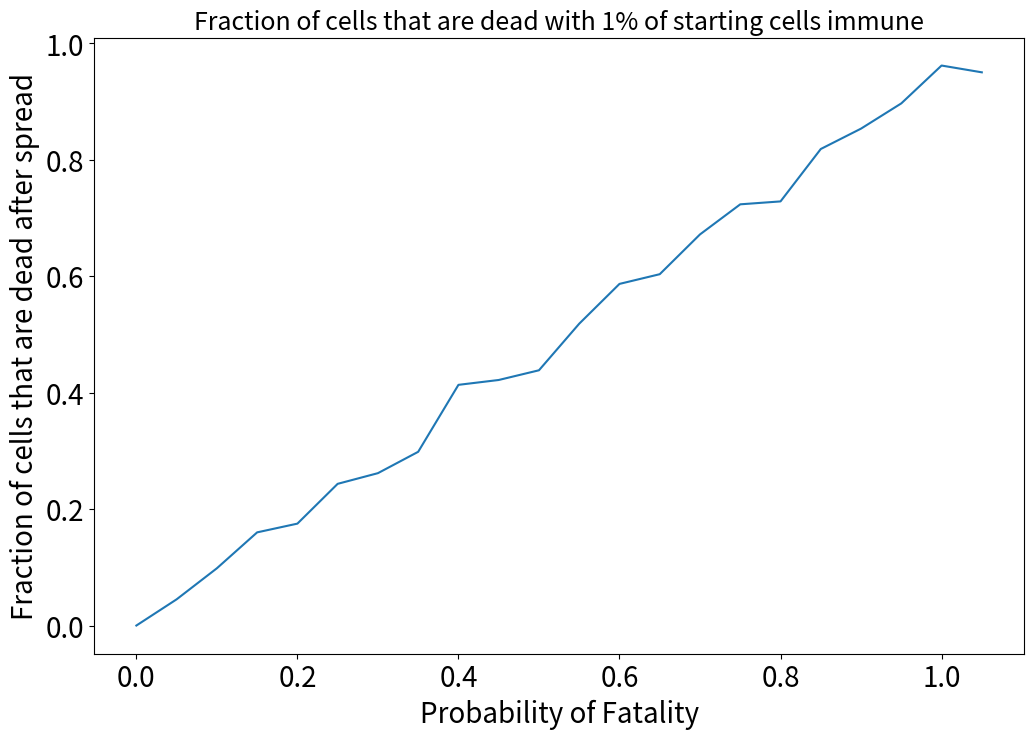
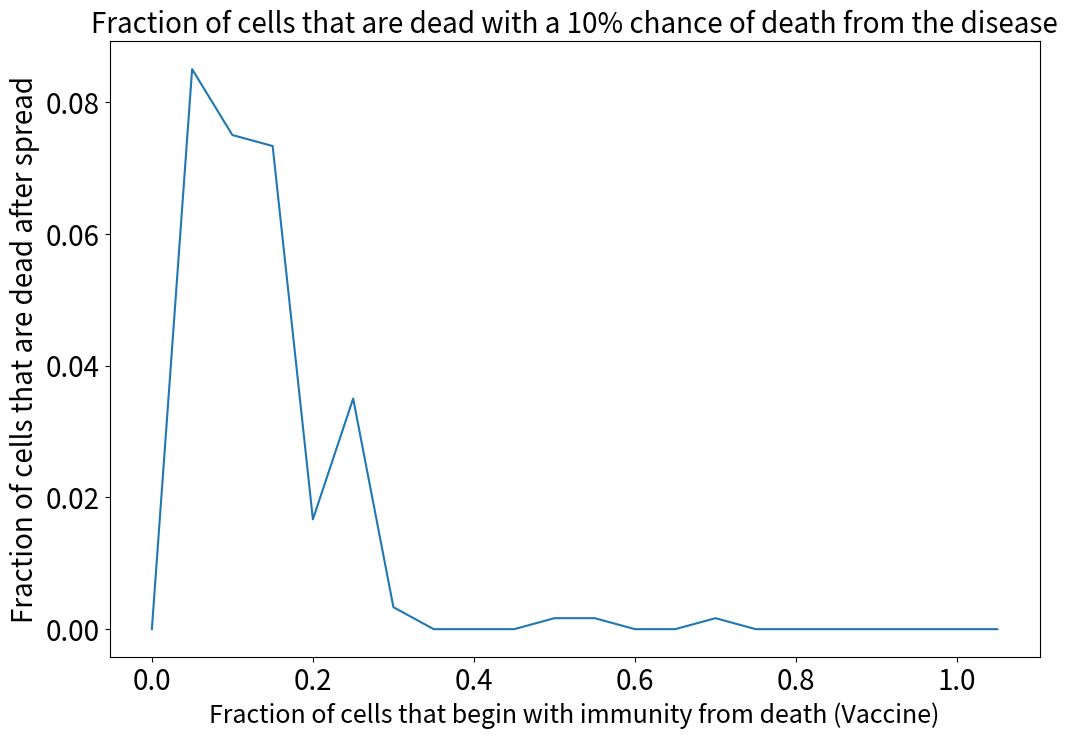

These charts were generated, in order, by the following Python code:
# -*- coding: utf-8 -*-
"""
Created on Thu Sep 14 16:05:02 2023

[redacted]
"""

import numpy as np
import matplotlib.pyplot as plt
from matplotlib.colors import ListedColormap

area_cmap = ListedColormap(['blue', 'green', 'red', 'black'])

#4 is dead
#1 is had it and immune
#2 is healthy
#3 is sick

nx, ny, numiters = 30, 20, 300 # Number of cells in X and Y direction and # of interations
prob_spread = 0.65 # OVERALL CHANCE OF SPREAD FROM ONE SICK PERSON TO A HEALTHY PERSON



def disease(prob_fatality,prob_immune):
    # Create an initial grid, set all values to "2"(healthy). dtype sets the value
    # type in our array to integers only.
    area  =  np.zeros([numiters,ny,nx], dtype=int) + 2
    numberimmune = 0
    numberdead = 0
    # chance of any cell starting as immune person
    # Loop in the "x" direction:
    for i in range(nx):
        # Loop in the "y" direction:
        for j in range(ny):
            ## Perform logic here:
            if np.random.rand() < prob_immune:
                area[0,j, i] = 1
                numberimmune = numberimmune + 1
                
    # Set the center cell to "sick":
    area [0,ny//2,nx//2] = 3
    
    fig, ax = plt.subplots(1,1)
    ax.pcolor(area[0,:,:], cmap=area_cmap, vmin=1, vmax=4)
    plt.close()
    
    #disease spread loop
    for k in range(1, numiters):
        
        area[k,:,:] = area[k-1,:,:]
        
        for i in range(nx):
        
            for j in range(ny):
                
                
                # if person was already sick, move on to possibility of spread
                if area[k-1,j,i]==3:
            
                    #going left, if not an edge and cell is healthy, spread has a chance
                    if i!=0 and area[k-1,j,i-1]==2:
                        firespread =np.random.rand()
                        if firespread <= prob_spread:
                            area[k,j, i-1] = 3
    
                    #going down, if not an edge and cell is healthy, spread has a chance
                    if j!=0 and area[k-1,j-1,i]==2:
                        firespread =np.random.rand()
                        if firespread <= prob_spread:
                            area[k,j-1,i] = 3
                        
                    #going right, if not an edge and cell is healthy, spread has a chance
                    if i!=nx-1 and area[k-1,j,i+1]==2:
                        firespread =np.random.rand()
                        if firespread <= prob_spread:
                            area[k,j, i+1] = 3
                        
                    #going up, if not an edge and cell is healthy, spread has a chance
                    if j!=ny-1 and area[k-1,j+1,i]==2:
                        firespread =np.random.rand()
                        if firespread <= prob_spread:
                            area[k,j+1, i] = 3
                            
                    # current sick cell becomes immune or dead
                    deathchance = np.random.rand()
                    if deathchance < prob_fatality:
                        area[k,j,i] = 4
                        numberdead = numberdead + 1
                    else: 
                        area[k,j,i] = 1 
                        numberimmune = numberimmune + 1
                    
        #plot current conditions
        # fig, ax = plt.subplots(1,1)
        # ax.pcolor(area[k,:,:], cmap=area_cmap, vmin=1, vmax=4)
        # plt.close()
        
        # end loop if there are no more cells are sick and output # of iterations
        # it took to get there and number/percentage of cells that are dead
        if 3 not in area[k,:,:]:
            time = k
            percentdead = numberdead/(nx*ny)
                    
            break

    return time+1, numberdead, percentdead
        
#initialize a range of probimmune and probfatality values
immunerange = np.arange(0,1.1,0.05)
fatalityrange = np.arange(0,1.1,0.05)

#initialize array of outputs from change in probfatality values
timearray = []
numberdeadarray = []
fatalityarray = []

    #loop range of probfatality values through disease spread function
for i in fatalityrange:
    timeend, numberofdead, percentagedead = disease(i,0.01)
    timearray.append(timeend)
    numberdeadarray.append(numberofdead)
    fatalityarray.append(percentagedead)
    
    
plt.figure(figsize=(12,8))
plt.plot(fatalityrange,fatalityarray)
plt.title('Fraction of cells that are dead with 1% of starting cells immune', fontsize=18)
plt.xlabel('Probability of Fatality', fontsize=20)
plt.ylabel('Fraction of cells that are dead after spread', fontsize=20)
plt.xticks(fontsize=20)
plt.yticks(fontsize=20)


#initialize array of outputs from change in probimmune values
timearray2 = []
numberimmunearray = []
immunearray = []

    #loop range of probimmune values through disease spread function
for i in immunerange:
    timeend2, numberofdead, percentagedead = disease(0.1,i)
    timearray2.append(timeend2)
    numberimmunearray.append(numberofdead)
    immunearray.append(percentagedead)
    
    
plt.figure(figsize=(12,8))
plt.plot(immunerange,immunearray)
plt.title('Fraction of cells that are dead with a 10% chance of death from the disease', fontsize=20)
plt.xlabel('Fraction of cells that begin with immunity from death (Vaccine)', fontsize=18)
plt.ylabel('Fraction of cells that are dead after spread', fontsize=20)
plt.xticks(fontsize=20)
plt.yticks(fontsize=20)

